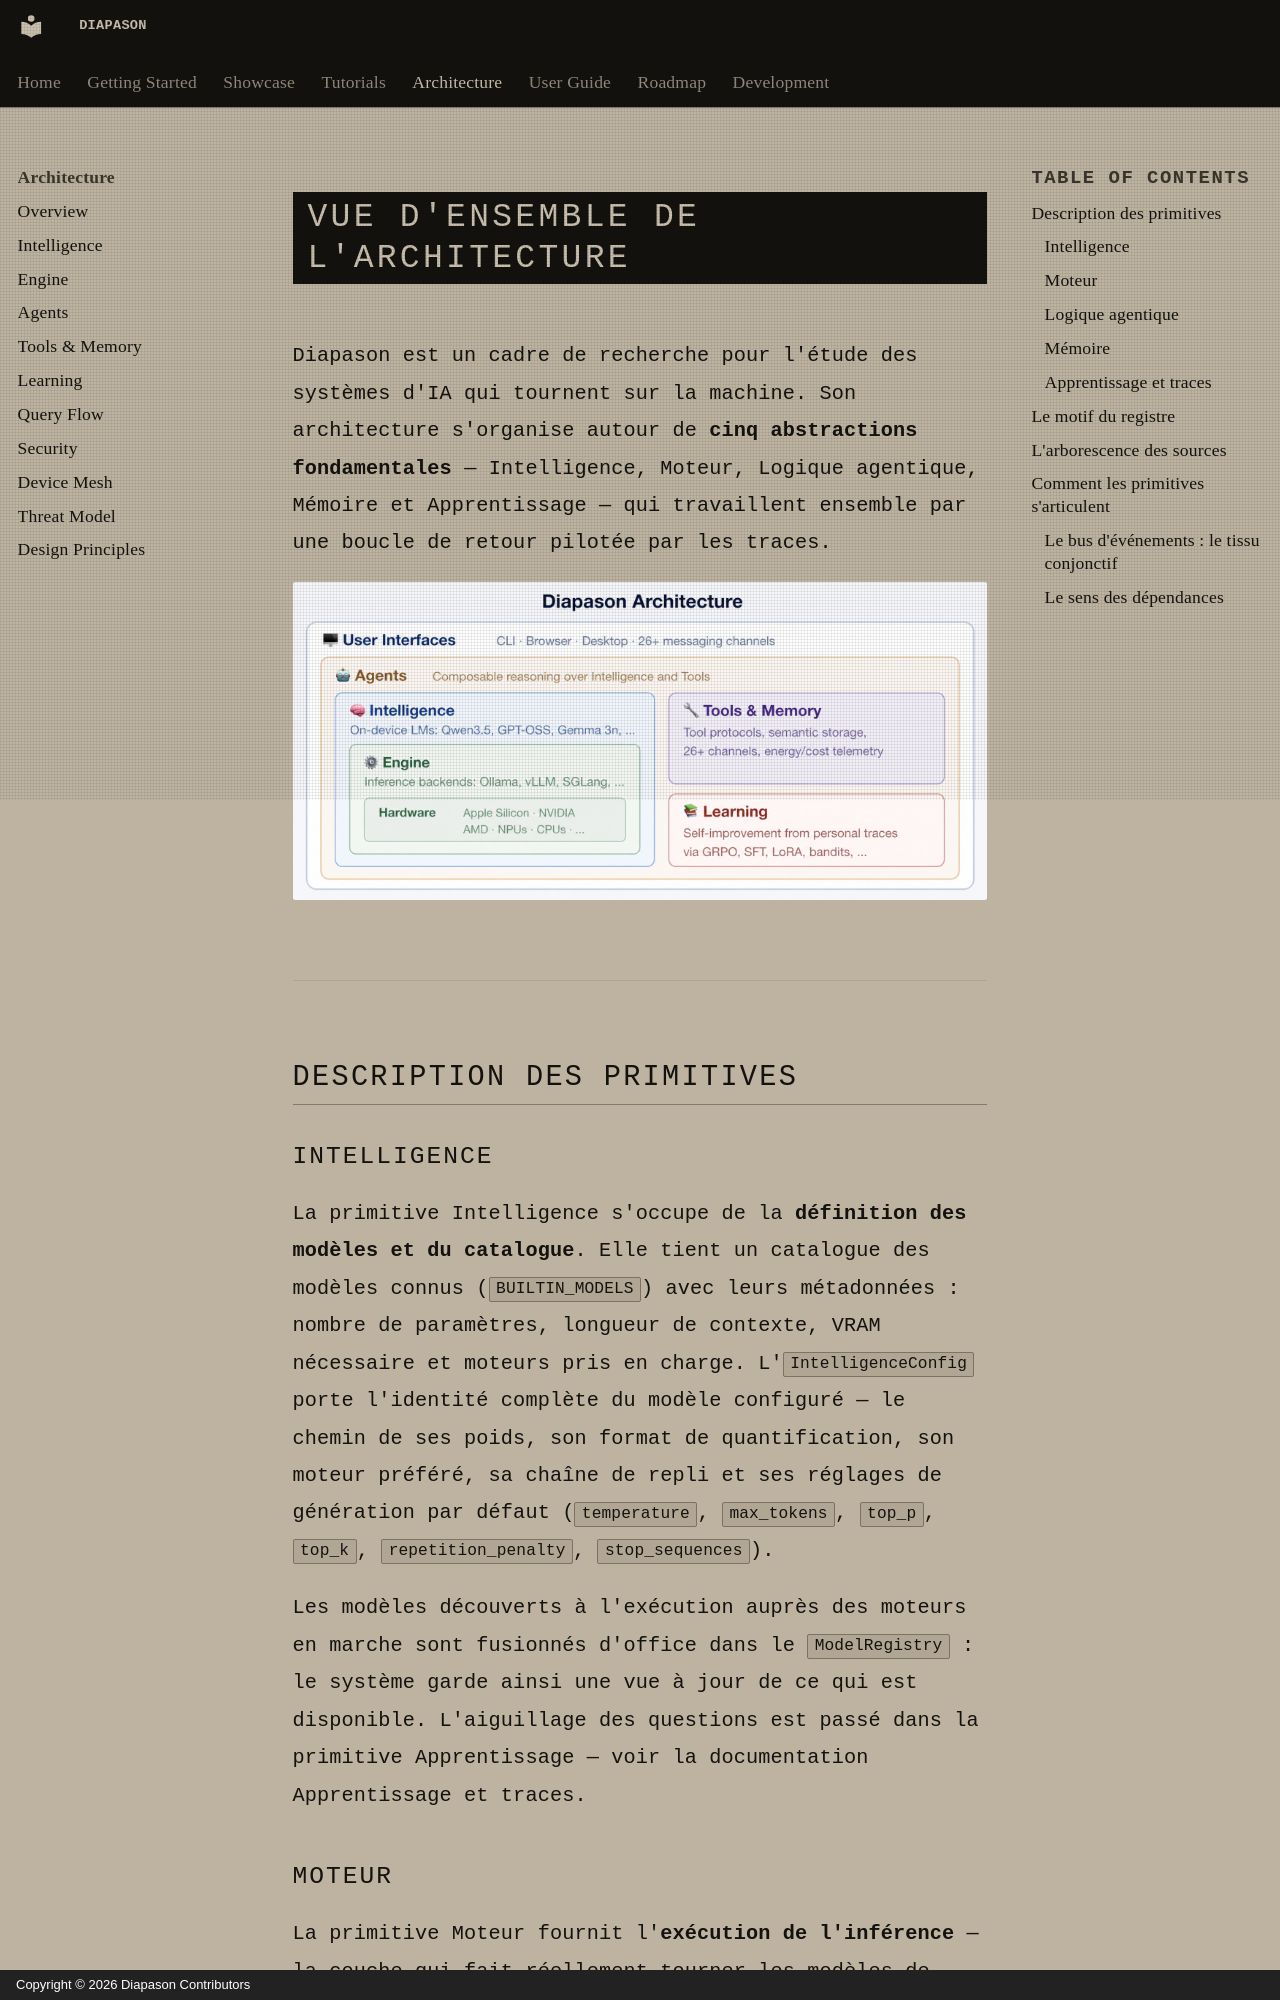

repository: carlitoetienne01-spec/Diapason · page: architecture/overview/index.html · generator: mkdocs · copyright: Copyright © 2026 Diapason Contributors

---
title: Vue d'ensemble de l'architecture
description: L'architecture à cinq primitives de Diapason — Intelligence, Moteur, Agents, Outils et Apprentissage
search:
  boost: 2
---

# Vue d'ensemble de l'architecture

Diapason est un cadre de recherche pour l'étude des systèmes d'IA qui tournent sur la machine. Son architecture s'organise autour de **cinq abstractions fondamentales** — Intelligence, Moteur, Logique agentique, Mémoire et Apprentissage — qui travaillent ensemble par une boucle de retour pilotée par les traces.

![L'architecture de Diapason](../assets/Diapason_Architecture.png)

---

## Description des primitives

### Intelligence

La primitive Intelligence s'occupe de la **définition des modèles et du catalogue**. Elle tient un catalogue des modèles connus (`BUILTIN_MODELS`) avec leurs métadonnées : nombre de paramètres, longueur de contexte, VRAM nécessaire et moteurs pris en charge. L'`IntelligenceConfig` porte l'identité complète du modèle configuré — le chemin de ses poids, son format de quantification, son moteur préféré, sa chaîne de repli et ses réglages de génération par défaut (`temperature`, `max_tokens`, `top_p`, `top_k`, `repetition_penalty`, `stop_sequences`).

Les modèles découverts à l'exécution auprès des moteurs en marche sont fusionnés d'office dans le `ModelRegistry` : le système garde ainsi une vue à jour de ce qui est disponible. L'aiguillage des questions est passé dans la primitive Apprentissage — voir la documentation [Apprentissage et traces](learning.md).
